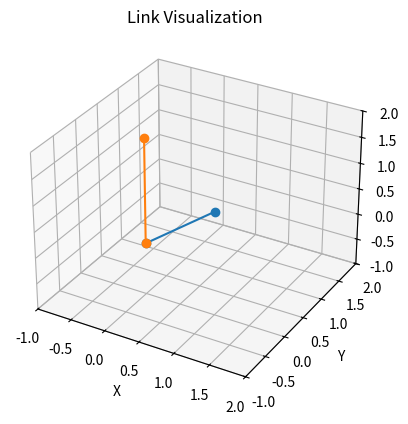

Generate this figure with matplotlib:
import numpy as np
from scipy.spatial.transform import Rotation as R
from matplotlib import pyplot as plt


def rotational_affine(axis: str, angle: float, degrees=True) -> np.ndarray:
    if axis not in 'xyz':
        raise ValueError(f"Invalid axis: {axis}")
    rotation_matrix = np.eye(4)
    rotation_matrix[:3, :3] = R.from_euler(axis, angle, degrees=degrees).as_matrix()
    return rotation_matrix


def translational_affine(axis: str, displacement: float) -> np.ndarray:
    """Calculates a translational affine matrix for a specific displacement."""
    if axis not in ["tx", "ty", "tz"]:
        raise ValueError(f"Invalid axis: {axis}")

    transform = np.eye(4)
    if axis == 'tx':
        transform[0, 3] = displacement
    elif axis == 'ty':
        transform[1, 3] = displacement
    elif axis == 'tz':
        transform[2, 3] = displacement
    return transform


def chained_rotations(angles: list | tuple, degrees=True) -> np.ndarray:
    """
        Calculates the resulting affine matrix from a sequence of rotations.

        Args:
            angles (list): List of rotation specifications.
                              - Each rotation can be a list [x, y, z] (Euler angles in degrees).
                              - Or a tuple ('axis', angle) (axis and angle in degrees).
                              - Or a string 'axis' and a float angle.
                              - Or a float angle for a rotation around x, y, z.

        Returns:
            np.ndarray: The combined rotation matrix.
            :param degrees:
            :param angles:
        """
    axis_rotation = np.eye(4)
    if isinstance(angles[0], list):
        rotations = R.from_euler('xyz', angles, degrees=degrees).as_matrix()
        for rotation in rotations:
            axis_rotation[:3, :3] = axis_rotation[:3, :3] @ rotation
    elif isinstance(angles[0], tuple):
        for axis, angle in angles:
            axis_rotation = axis_rotation @ rotational_affine(axis, angle, degrees=degrees)
    elif isinstance(angles[0], str) and len(angles) == 2:
        axis_rotation = axis_rotation @ rotational_affine(angles[0], angles[1], degrees=degrees)
    elif isinstance(angles[0], float | int) and len(angles) == 3:
        axis_rotation[:3, :3] = R.from_euler('xyz', angles, degrees=degrees).as_matrix()
    else:
        raise ValueError("Invalid rotation specification.")
    return axis_rotation


class Link:
    def __init__(self, axis, translational_offset=0.0, initial_frame_rotation: list | tuple = None, initial_state=0.0,
                 degrees=True):
        """
        Base class for robot links.

        Args:
            axis (str): 'x', 'y', 'z' for rotation or 'tx', 'ty', 'tz' for translation.
            translational_offset (float or list): Offset along the link's axis.
            initial_frame_rotation (list): Euler angles for initial frame rotation (x, y, z).
            initial_state (float): Initial angle (radians) or displacement (units).
        """
        self.degrees = degrees
        self.axis = axis
        self.state = initial_state
        self.transform = np.eye(4)  # Initialize as identity matrix

        self.translational_offset = translational_offset
        self.initial_frame_rotation = initial_frame_rotation
        self.update_transform()

    def update_transform(self):
        """Abstract method to be implemented by subclasses."""
        pass

    def set_state(self, new_state):
        """Set a new state for the link."""
        self.state = new_state
        self.update_transform()

    def axis_transform(self, degrees=True):
        # Apply the local rotation to the link's transform
        axis_rotation = np.eye(4)
        if self.initial_frame_rotation:
            axis_rotation = chained_rotations(self.initial_frame_rotation, degrees=degrees)

        axis_translation = translational_affine('tx', self.translational_offset)
        return axis_translation @ axis_rotation


class RotationalLink(Link):
    def update_transform(self):
        """Update the transformation matrix for a rotational link."""
        local_rotation = rotational_affine(self.axis, self.state, self.degrees)

        # Apply the local rotation to the link's transform
        self.transform = self.axis_transform(self.degrees) @ local_rotation


class TranslationalLink(Link):
    def update_transform(self):
        """Update the transformation matrix for a translational link."""
        local_translation = translational_affine(self.axis, self.state)

        self.transform = self.axis_transform(self.degrees) @ local_translation


if __name__ == "__main__":
    # Example 1: No rotation, translational offset of 1
    link1 = TranslationalLink('tz', initial_state=1.0, translational_offset=1)

    # Example 2: 90-degree rotation on x, translational offset of 1, initial rotations of 90 on x and y
    link2 = RotationalLink('x', initial_state=45, translational_offset=2,
                           initial_frame_rotation=[('z', 90), ('y', -90)])


    def plot_link(link, ax):
        """Visualize a link in 3D."""
        origin = [0, 0, 0]
        end_point = link.transform[:3, :3]@link.transform[:3, 3]
        ax.plot([origin[0], end_point[0]], [origin[1], end_point[1]], [origin[2], end_point[2]], '-o')


    # Plotting
    fig = plt.figure()
    ax = fig.add_subplot(111, projection='3d')
    ax.set_xlim([-1, 2])
    ax.set_ylim([-1, 2])
    ax.set_zlim([-1, 2])

    plot_link(link1, ax)  # Plot the first link
    plot_link(link2, ax)  # Plot the second link

    ax.set_xlabel('X')
    ax.set_ylabel('Y')
    ax.set_zlabel('Z')
    plt.title('Link Visualization')
    plt.show()
